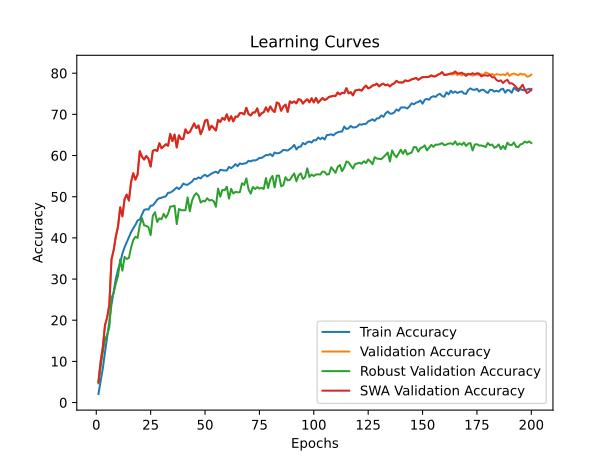

Data behind this chart, as committed beside it:
time; train_accuracy; train_loss; valid_accuracy; valid_loss; valid_accuracy_robust; valid_accuracy_swa; valid_accuracy_robust_swa
107,8842; 2,0800; 4,5694; 4,9800; 4,4272; 4,6586; 4,9800; 4,6586
211,2858; 5,2220; 4,3721; 9,9700; 3,9262; 8,6172; 9,9700; 8,6172
318,9606; 8,2540; 4,1955; 13,3700; 3,6975; 12,1862; 13,3700; 12,1862
423,8179; 12,1780; 3,9965; 18,7700; 3,3168; 15,3207; 18,7700; 15,3207
531,2599; 15,8000; 3,8105; 20,6600; 3,2427; 16,4517; 20,6600; 16,4517
637,2452; 19,6540; 3,6428; 23,7400; 3,1544; 18,2759; 23,7400; 18,2759
744,5869; 23,8220; 3,4590; 34,7700; 2,5146; 25,5414; 34,7700; 25,5414
851,4700; 26,9120; 3,3235; 37,0600; 2,4743; 26,5897; 37,0600; 26,5897
958,2671; 30,0740; 3,2151; 40,3900; 2,2741; 28,9828; 40,3900; 28,9828
1065,2023; 32,2700; 3,1211; 42,7300; 2,1264; 30,7138; 42,7300; 30,7138
1165,0906; 33,9340; 3,0579; 47,4200; 1,9670; 34,7552; 47,4200; 34,7552
1273,7538; 36,1660; 2,9802; 45,2300; 2,1104; 32,0241; 45,2300; 32,0241
1339,3173; 37,7100; 2,9248; 49,3600; 1,8769; 35,3724; 49,3600; 35,3724
1386,9967; 38,9580; 2,8905; 50,5100; 1,8610; 34,8724; 50,5100; 34,8724
1435,0498; 40,2620; 2,8235; 49,0700; 1,9103; 35,1276; 49,0700; 35,1276
1482,4504; 41,3740; 2,7961; 53,5700; 1,7027; 37,6276; 53,5700; 37,6276
1529,2715; 42,3180; 2,7612; 55,7000; 1,6247; 39,4862; 55,7000; 39,4862
1576,0864; 43,1500; 2,7326; 54,1500; 1,6610; 40,2621; 54,1500; 40,2621
1622,8209; 44,2320; 2,6931; 55,3900; 1,6712; 39,9931; 55,3900; 39,9931
1669,5390; 44,4500; 2,6773; 61,0500; 1,3949; 43,1276; 61,0500; 43,1276
1716,4314; 45,6220; 2,6456; 59,7100; 1,4656; 44,8000; 59,7100; 44,8000
1763,3712; 46,7960; 2,6133; 59,0300; 1,4744; 43,0552; 59,0300; 43,0552
1810,6000; 46,9520; 2,6018; 59,8900; 1,4404; 42,8931; 59,8900; 42,8931
1858,8548; 46,8940; 2,5995; 59,2000; 1,4711; 42,5897; 59,2000; 42,5897
1905,6992; 47,8200; 2,5621; 57,3200; 1,5893; 40,6759; 57,3200; 40,6759
1952,8183; 47,8720; 2,5626; 61,1300; 1,4246; 45,3586; 61,1300; 45,3586
2000,7754; 48,5240; 2,5412; 61,3800; 1,3864; 46,2345; 61,3800; 46,2345
2048,4597; 49,2620; 2,5159; 61,0900; 1,4175; 43,8552; 61,0900; 43,8552
2096,4849; 49,6480; 2,5069; 62,9900; 1,3334; 44,7379; 62,9900; 44,7379
2143,8554; 49,7340; 2,4977; 61,7700; 1,3989; 44,5276; 61,7700; 44,5276
2190,6137; 49,9480; 2,4837; 62,2000; 1,3936; 45,8207; 62,2000; 45,8207
2237,9244; 50,0920; 2,4813; 62,7500; 1,3473; 44,8931; 62,7500; 44,8931
2284,8958; 50,9540; 2,4538; 62,3600; 1,3475; 45,8621; 62,3600; 45,8621
2333,1546; 51,0020; 2,4497; 65,2600; 1,2309; 47,5931; 65,2600; 47,5931
2380,8996; 51,3200; 2,4416; 63,4900; 1,2897; 47,6586; 63,4900; 47,6586
2428,6178; 51,7600; 2,4274; 65,1000; 1,2622; 47,8172; 65,1000; 47,8172
2475,7603; 52,2580; 2,4152; 61,9700; 1,3891; 43,3483; 61,9700; 43,3483
2522,7952; 51,8420; 2,4249; 64,9200; 1,2711; 47,0138; 64,9200; 47,0138
2570,6883; 52,3540; 2,3979; 63,9800; 1,2979; 46,7241; 63,9800; 46,7241
2617,6190; 53,1900; 2,3889; 64,0400; 1,3029; 46,6966; 64,0400; 46,6966
2664,7210; 52,9400; 2,3903; 66,3600; 1,2089; 46,7310; 66,3600; 46,7310
2711,8529; 52,8920; 2,3868; 65,4300; 1,2922; 49,8276; 65,4300; 49,8276
2760,2210; 53,2980; 2,3753; 65,7100; 1,2332; 46,4621; 65,7100; 46,4621
2807,1949; 53,6400; 2,3567; 66,7600; 1,2231; 49,0103; 66,7600; 49,0103
2854,9056; 54,3500; 2,3402; 67,8000; 1,1577; 50,2690; 67,8000; 50,2690
2902,2148; 54,3100; 2,3499; 66,6600; 1,2143; 50,8586; 66,6600; 50,8586
2949,7953; 54,6900; 2,3253; 67,3100; 1,1679; 50,2793; 67,3100; 50,2793
2997,9287; 54,4460; 2,3282; 65,1700; 1,2649; 48,5655; 65,1700; 48,5655
3045,6697; 55,0240; 2,3153; 66,4600; 1,2125; 48,9621; 66,4600; 48,9621
3093,1368; 55,3200; 2,3135; 68,4700; 1,1229; 48,8828; 68,4700; 48,8828
3140,4320; 54,9060; 2,3201; 68,6800; 1,1366; 49,6310; 68,6800; 49,6310
3187,9261; 55,2780; 2,3094; 66,2400; 1,2452; 49,0724; 66,2400; 49,0724
3236,8898; 55,6140; 2,3071; 67,2200; 1,2069; 49,2172; 67,2200; 49,2172
3284,2444; 55,8760; 2,2906; 66,6400; 1,2133; 48,8966; 66,6400; 48,8966
3331,0804; 56,0800; 2,2817; 66,0800; 1,2355; 47,5621; 66,0800; 47,5621
3378,1782; 55,7320; 2,2996; 68,6500; 1,1158; 51,9931; 68,6500; 51,9931
3426,0112; 56,5400; 2,2664; 68,1500; 1,1275; 49,9966; 68,1500; 49,9966
3473,4752; 56,4260; 2,2732; 69,1400; 1,1355; 51,6621; 69,1400; 51,6621
3520,9385; 56,3680; 2,2777; 68,6900; 1,1450; 51,5621; 68,6900; 51,5621
3568,6304; 56,3640; 2,2680; 70,0100; 1,0778; 52,4207; 70,0100; 52,4207
... 140 more rows
